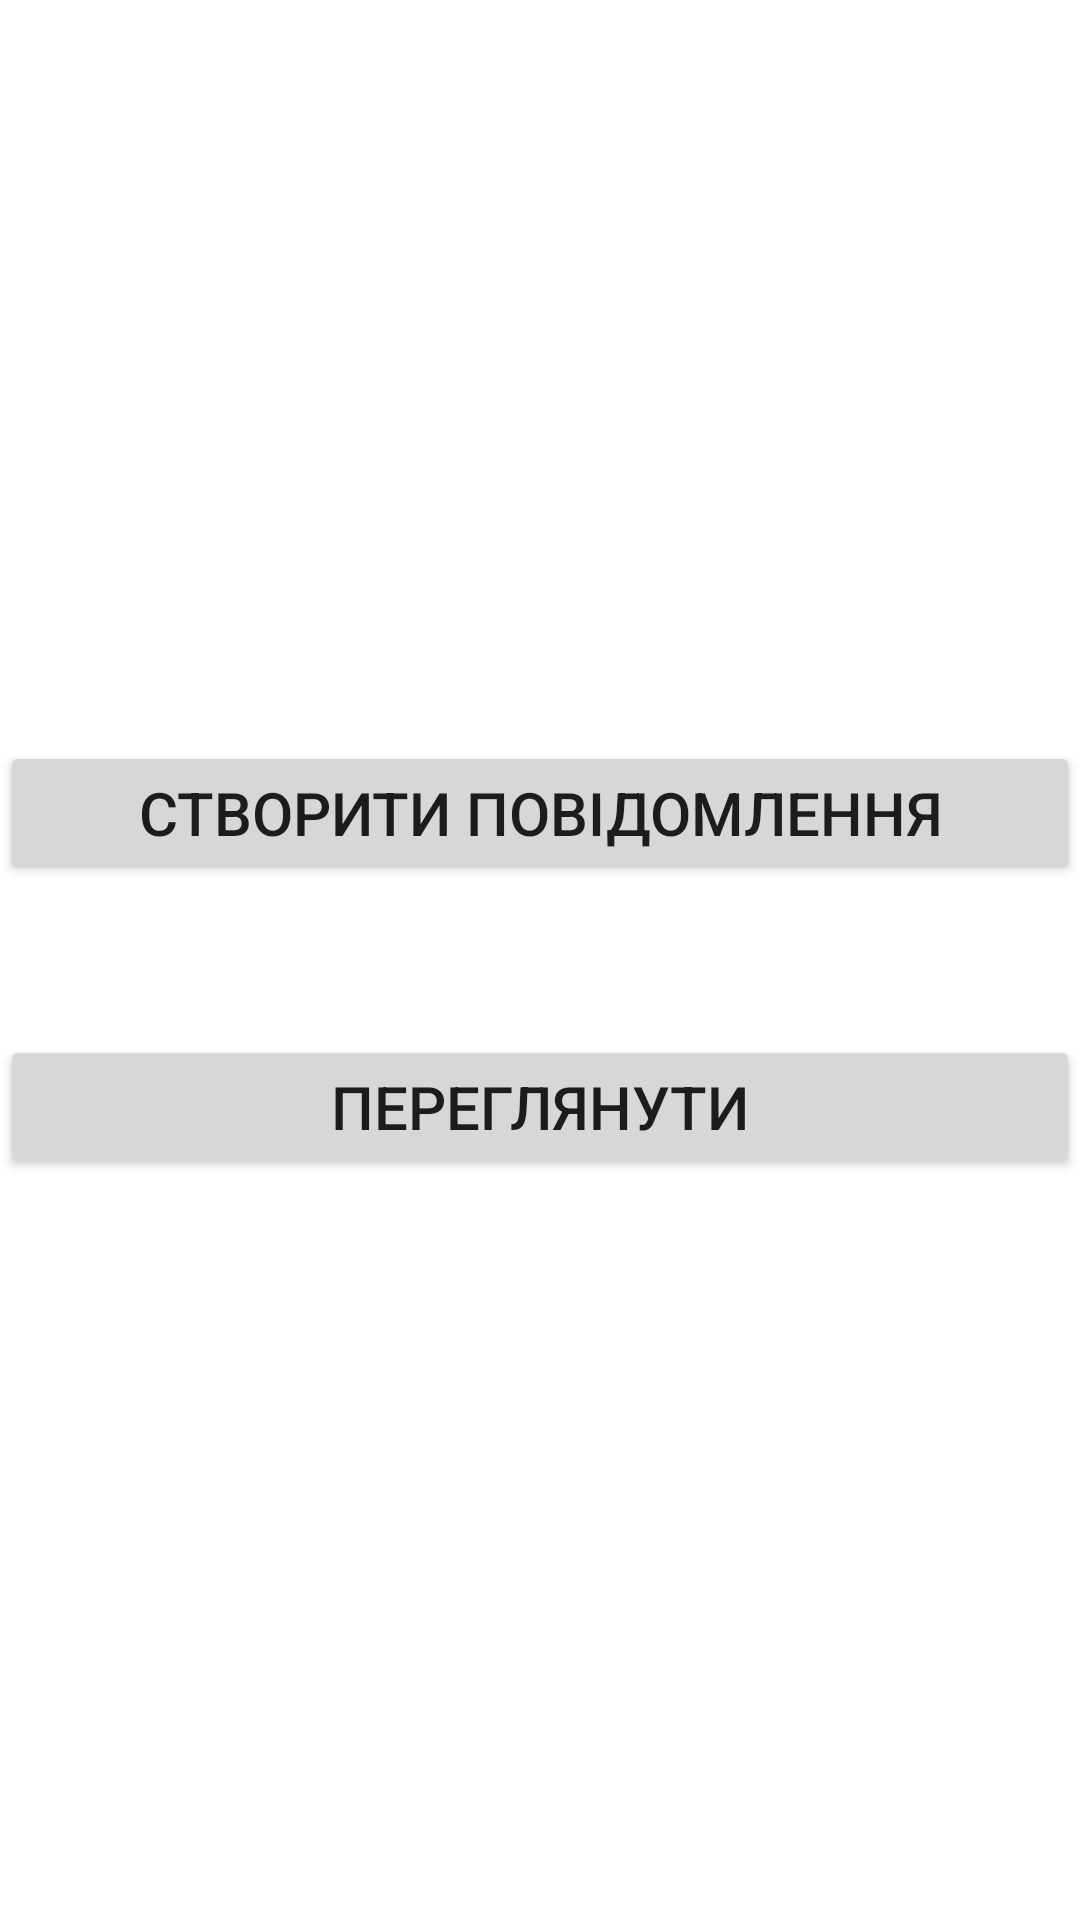

Android layout source for this screen:
<!-- AndroidManifest.xml: application theme Theme.Lab6Kulbaka -->
<!-- res/layout/activity_main.xml -->
<?xml version="1.0" encoding="utf-8"?>
<LinearLayout xmlns:android="http://schemas.android.com/apk/res/android"
    xmlns:app="http://schemas.android.com/apk/res-auto"
    xmlns:tools="http://schemas.android.com/tools"
    android:layout_width="match_parent"
    android:layout_height="match_parent"
    android:orientation="vertical"
    android:gravity="center_vertical"
    tools:context=".MainActivity">

    <Button
        android:layout_width="match_parent"
        android:layout_height="wrap_content"
        android:textSize="20sp"
        android:layout_marginBottom="50dp"
        android:text="@string/create"
        android:onClick="onCreateClick"/>
    <Button
        android:layout_width="match_parent"
        android:layout_height="wrap_content"
        android:textSize="20sp"
        android:text="@string/show"
        android:onClick="onShowClick"/>
</LinearLayout>
<!-- resources referenced by this layout -->
<resources>
  <string name="create">Створити повідомлення</string>
  <string name="show">Переглянути</string>
  <style name="Theme.Lab6Kulbaka" parent="Theme.MaterialComponents.DayNight.DarkActionBar">
          
          <item name="colorPrimary">@color/purple_500</item>
          <item name="colorPrimaryVariant">@color/purple_700</item>
          <item name="colorOnPrimary">@color/white</item>
          
          <item name="colorSecondary">@color/teal_200</item>
          <item name="colorSecondaryVariant">@color/teal_700</item>
          <item name="colorOnSecondary">@color/black</item>
          
          <item name="android:statusBarColor" tools:targetApi="l">?attr/colorPrimaryVariant</item>
          
      </style>
  <!-- not gathered from this repository: default colours our renderer supplied (Android Studio template values) -->
  <color name="purple_500">#FF6200EE</color>
  <color name="purple_700">#FF3700B3</color>
  <color name="teal_200">#FF03DAC5</color>
  <color name="teal_700">#FF018786</color>
  <color name="black">#FF000000</color>
  <color name="white">#FFFFFFFF</color>
</resources>
